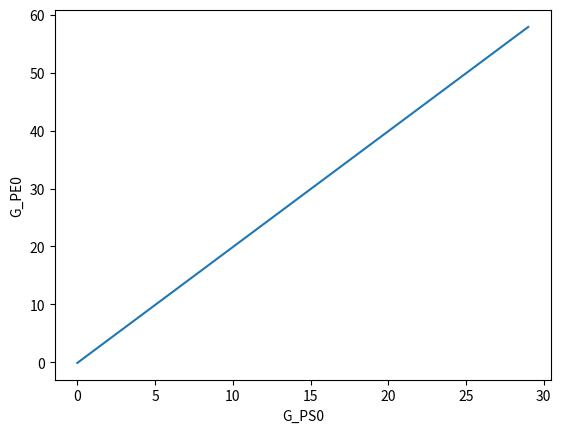

The matplotlib source for this figure:
# -*- coding: utf-8 -*-
"""
Created on Wed Jul  1 10:35:58 2020

@author: yguzmanhernandez
"""
import numpy as np
import matplotlib.pyplot as plt        #import plotting library


H = -1000; # depth of water (1 = non-dimensional)
kpar = 0.05; #20 # number of grid points; @20m half the light; photosynthetically active radiation
#GP = 62.5;  #max growth rate (1 phyto per day) ; 0.001 - 10 "realistic range"
I_0 = 1;   #light intensity (I/I_o); constant (doesn't vary w/season); Watts*m^-2 (light flux)
L_PE = 5; #gamma;light dependence =>determines Growth rate sensitivity to light levels
L_PS = 250; #unitless (it's in the exponential)
k_PS = 0.25;  #half-saturation parameter; 0.01 - 5 "realistic range" // (0.5), (0.05)
k_PE = 0.5;  #larger (m^2 / s); =0.01
m = 0.1; #mortality rate ("slow") = day^-1 ; << G_max
mPS = 0.1; #"quadratic mortality" is an option


z = 50; #50m (Depth) crossover
I = I_0*np.exp(kpar*z) #light profile (light decays exponentially)
kappa = 0.0001 * 86400 # diffusivity value (10^4 m^2 * s^-1); 86400 secs/day; kappa = 0.0001
G_PS0 = np.arange(0, 30)


G_PS = G_PS0*(1 - np.exp(-L_PS*I/I_0))
G_PE0 = ((((G_PS*k_PE*m)-(mPS*m*k_PE)) / (mPS*k_PS) ) + m) / (1 - np.exp(-L_PS*I/I_0))

plt.plot(G_PS0,G_PE0)
plt.xlabel('G_PS0')
plt.ylabel('G_PE0')





